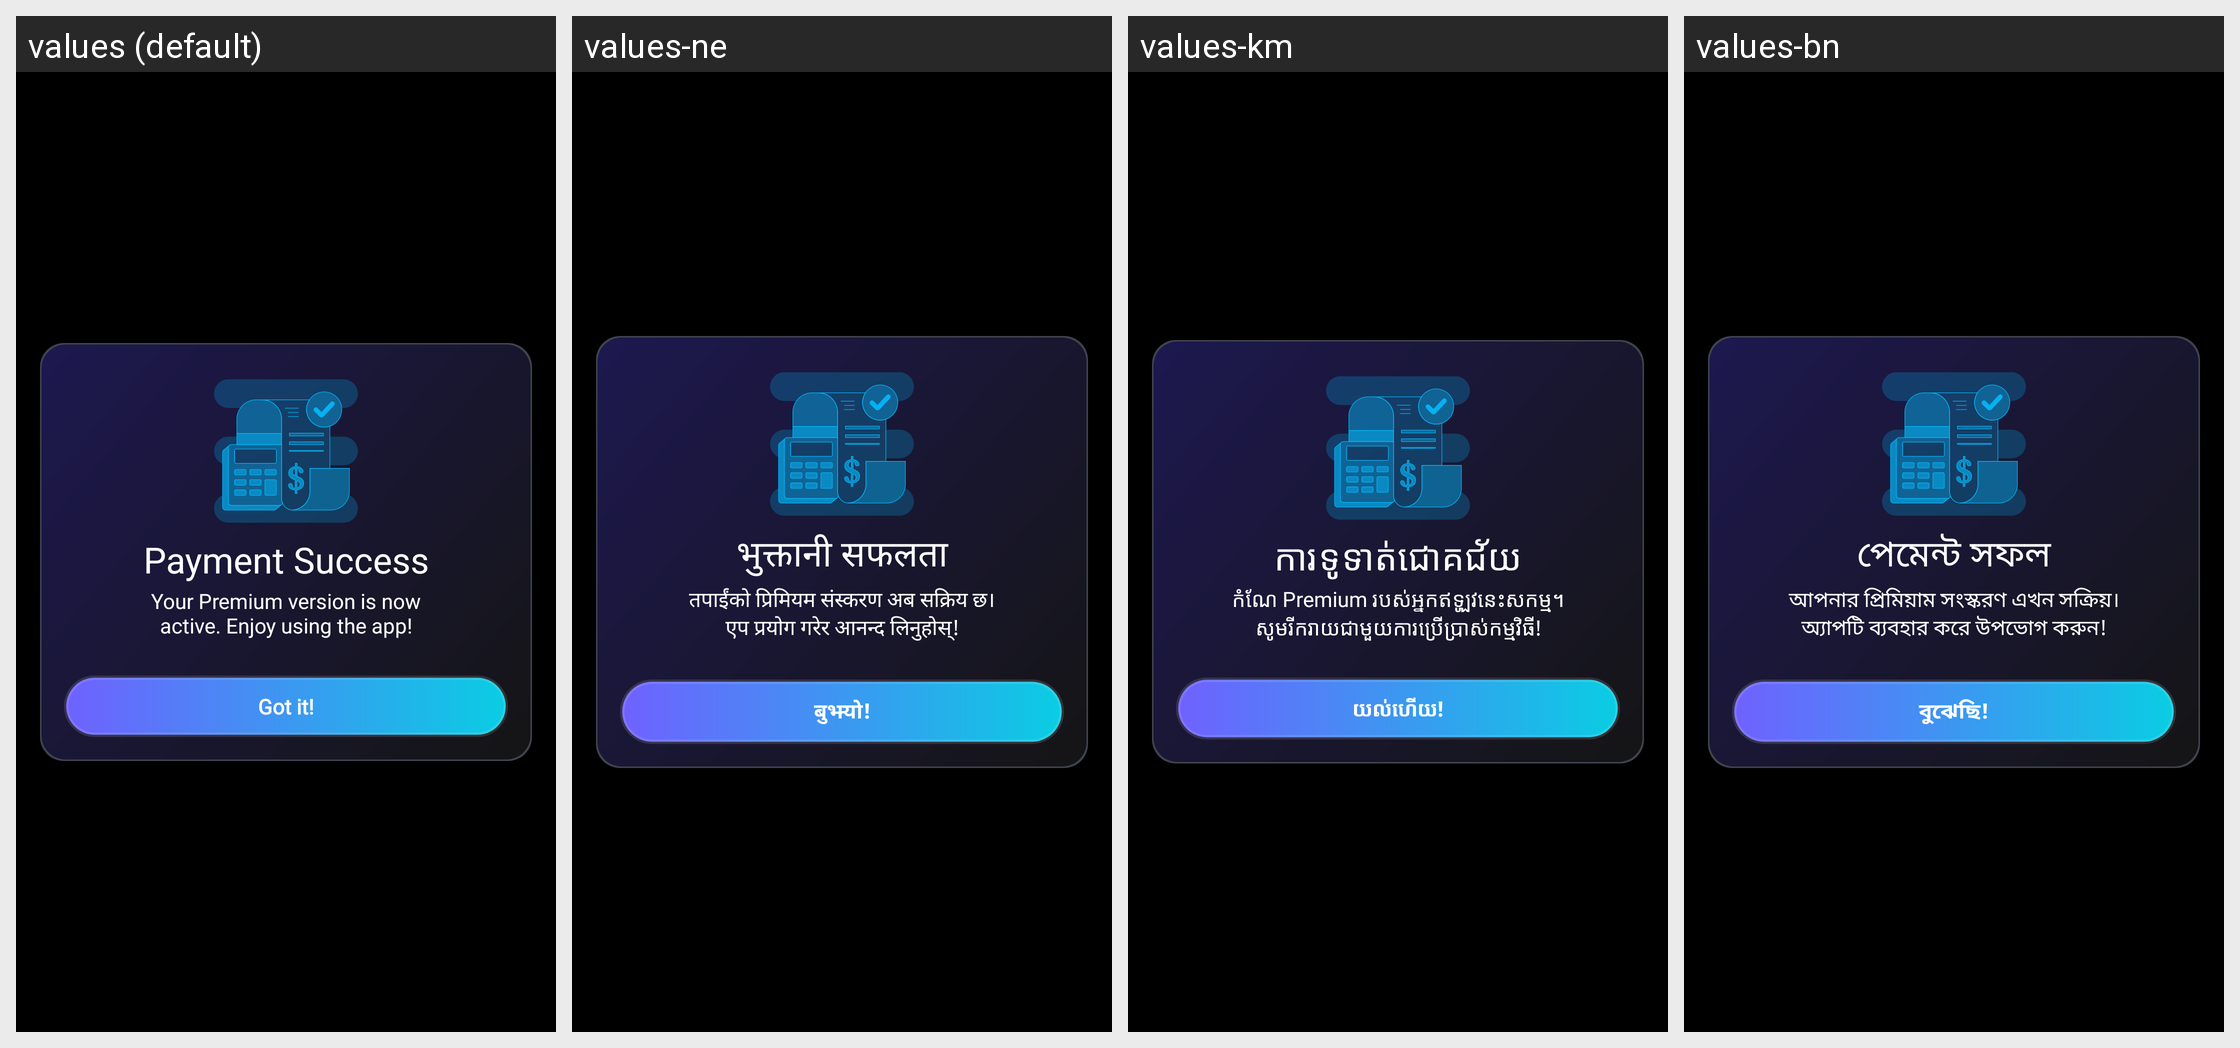

Strings drawn on this Android screen and how each of the app's shown locales translates them:
Android screen res/layout/dialog_purchase_success.xml rendered under 4 locales, left to right: values (default), values-ne, values-km, values-bn. Device: Nexus 5 (rendered at 1080×1920; each locale shown at half size, 540×960, under a caption strip naming it); theme Theme.BaseApp.
Other locales in the repository, not shown: values-af, values-am, values-ar, values-az, values-be, values-bn-rBD, values-ca, values-ceb, values-cs, values-da, values-de, values-el, values-es, values-es-rES, values-es-rUS, values-et, values-fa, values-fi, values-fr, values-fr-rCA, values-ga, values-gl, values-gu, values-ha, values-hi, values-hr, values-hu, values-ig, values-in, values-it, values-ja, values-jv, values-kk, values-kn, values-ko, values-ml, values-mr, values-ms, values-my, values-nl, values-no, values-pa, values-pl, values-ps, values-pt, values-pt-rBR, values-ro, values-ru, values-sd, values-si, values-sk, values-sl, values-sr, values-su, values-sv, values-ta, values-te, values-tg, values-th, values-tl, values-tr, values-uk, values-ur, values-uz, values-vi, values-yo, values-zh, values-zh-rCN, values-zh-rHK, values-zh-rTW.
Strings drawn on this screen, with the default value and each locale's value (text and hints the layout hard-codes, and strings that could not be matched under every locale, appear in the picture but are not listed):

payment_success
  values: Payment Success
  values-ne: भुक्तानी सफलता
  values-km: ការទូទាត់ជោគជ័យ
  values-bn: পেমেন্ট সফল

your_premium_version_is_now_active_enjoy_using_the_app
  values: Your Premium version is now active. Enjoy using the app!
  values-ne: तपाईंको प्रिमियम संस्करण अब सक्रिय छ। एप प्रयोग गरेर आनन्द लिनुहोस्!
  values-km: កំណែ Premium របស់អ្នកឥឡូវនេះសកម្ម។ សូមរីករាយជាមួយការប្រើប្រាស់កម្មវិធី!
  values-bn: আপনার প্রিমিয়াম সংস্করণ এখন সক্রিয়। অ্যাপটি ব্যবহার করে উপভোগ করুন!

got_it
  values: Got it!
  values-ne: बुझ्यो!
  values-km: យល់ហើយ!
  values-bn: বুঝেছি!
